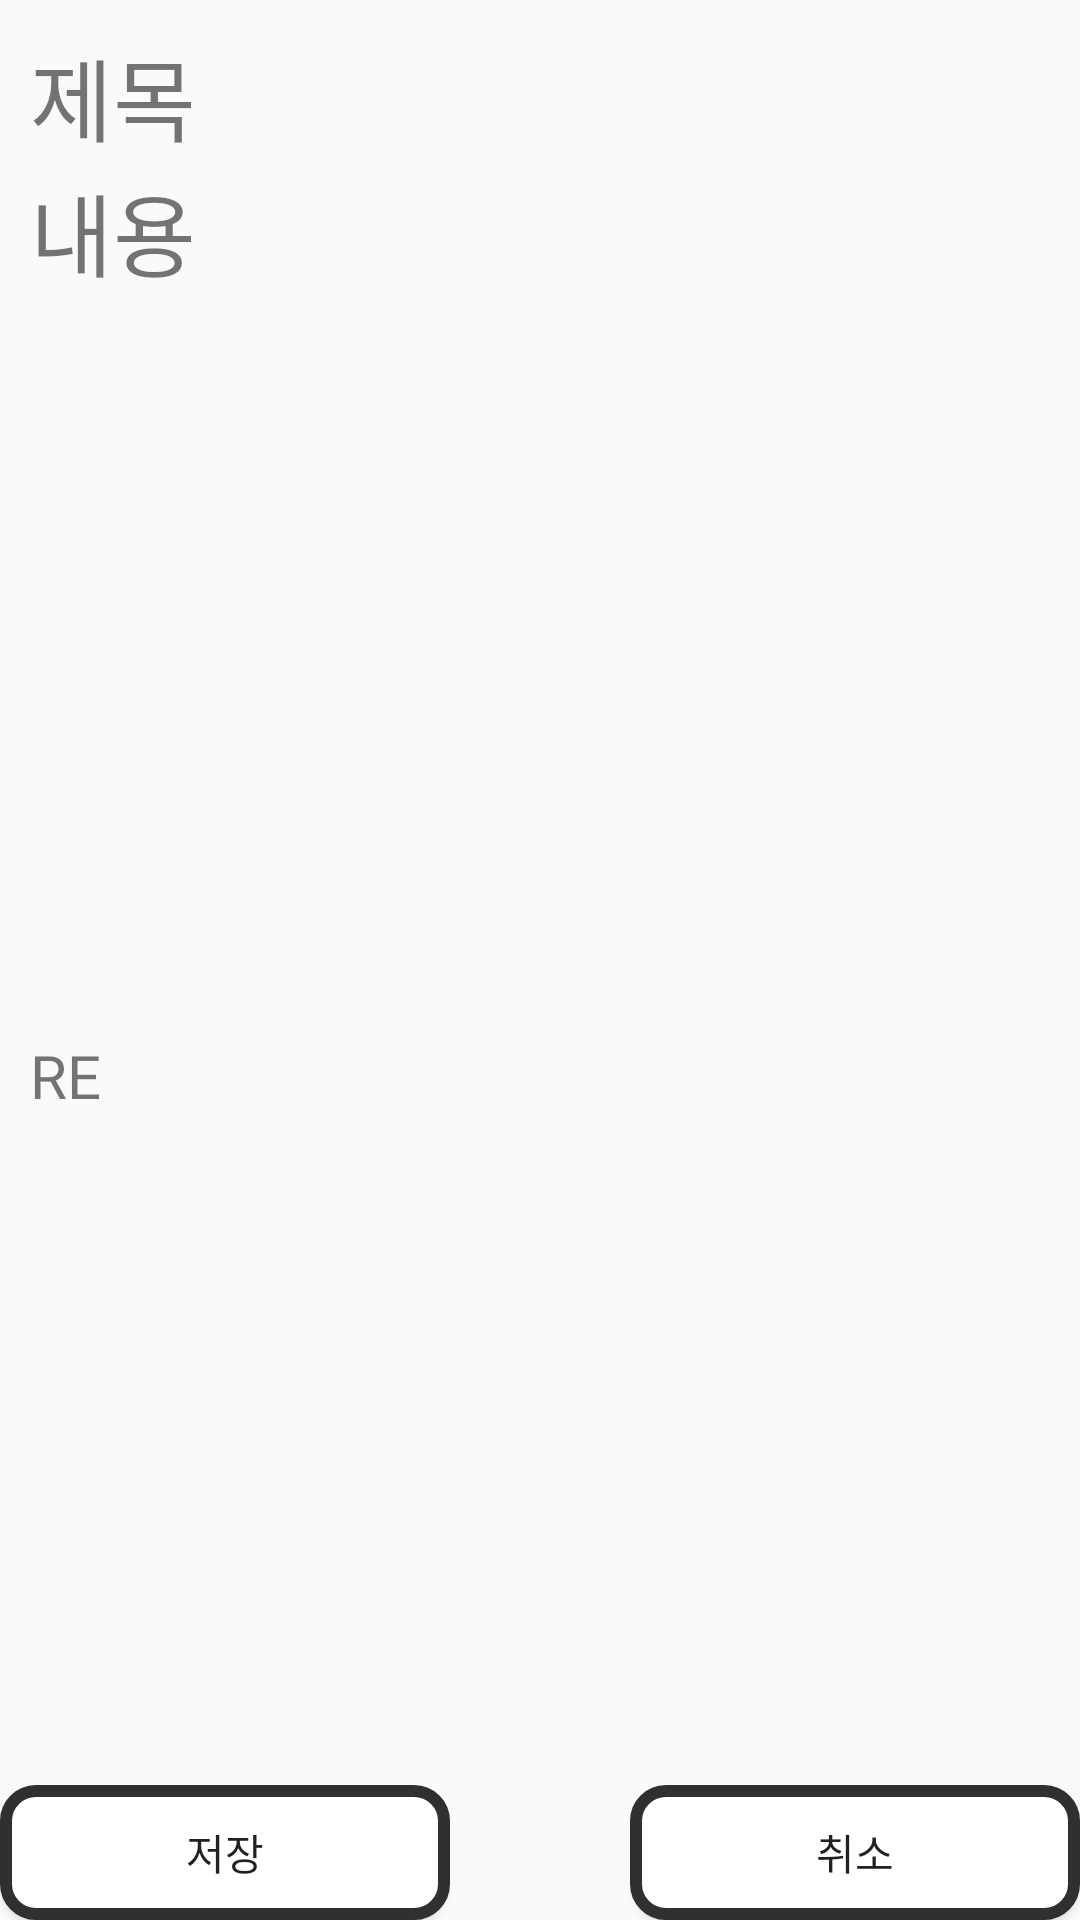

The Android layout XML behind this screen, and the referenced resources:
<!-- AndroidManifest.xml: application theme AppTheme -->
<!-- res/layout/activity_re_comment.xml -->
<?xml version="1.0" encoding="utf-8"?>
<LinearLayout
    xmlns:android="http://schemas.android.com/apk/res/android"
    xmlns:app="http://schemas.android.com/apk/res-auto"
    xmlns:tools="http://schemas.android.com/tools"
    android:layout_width="match_parent"
    android:layout_height="match_parent"
    tools:context=".ReComment"
    android:orientation="vertical">

    <LinearLayout
        android:layout_marginTop="10dp"
        android:layout_marginLeft="10dp"
        android:layout_marginRight="10dp"
        android:layout_width="match_parent"
        android:layout_height="40dp"
        android:orientation="horizontal">

        <TextView
            android:layout_width="wrap_content"
            android:layout_height="match_parent"
            android:text="제목"
            android:fontFamily="@font/white"
            android:textSize="30sp"/>
        <TextView
            android:layout_marginLeft="10dp"
            android:id="@+id/re_title"
            android:fontFamily="@font/white"
            android:textSize="20sp"
            android:layout_width="match_parent"
            android:layout_height="match_parent" />
    </LinearLayout>

    <RelativeLayout
        android:layout_marginTop="5dp"
        android:layout_marginLeft="10dp"
        android:layout_marginRight="10dp"
        android:layout_width="match_parent"
        android:layout_height="40dp"
        android:orientation="horizontal">

        <TextView
            android:layout_width="wrap_content"
            android:layout_height="match_parent"
            android:text="내용"
            android:fontFamily="@font/white"
            android:textSize="30sp"/>

    </RelativeLayout>

    <LinearLayout
        android:layout_width="match_parent"
        android:layout_height="250dp"
        android:orientation="vertical">

        <TextView
            android:layout_margin="10dp"
            android:id="@+id/re_cont"
            android:fontFamily="@font/white"
            android:textSize="20sp"
            android:layout_width="match_parent"
            android:layout_height="wrap_content"/>
    </LinearLayout>

    <LinearLayout
        android:layout_marginLeft="10dp"
        android:layout_marginRight="10dp"
        android:layout_width="match_parent"
        android:layout_height="250dp"
        android:orientation="vertical">

        <TextView
            android:text="RE"
            android:fontFamily="@font/white"
            android:textSize="20sp"
            android:layout_width="match_parent"
            android:layout_height="wrap_content"/>

        <EditText
            android:layout_margin="10dp"
            android:background="@null"
            android:id="@+id/re_review"
            android:layout_width="match_parent"
            android:layout_height="wrap_content"/>
    </LinearLayout>

    <RelativeLayout
        android:layout_width="match_parent"
        android:layout_height="match_parent"
        android:orientation="horizontal">

        <Button
            android:layout_alignParentBottom="true"
            android:background="@drawable/custom_btn"
            android:id="@+id/btn_ycom"
            android:layout_width="150dp"
            android:layout_height="50dp"
            android:text="저장"/>

        <Button
            android:layout_alignParentBottom="true"
            android:layout_alignParentRight="true"
            android:background="@drawable/custom_btn"
            android:id="@+id/btn_ncom"
            android:layout_width="150dp"
            android:layout_height="50dp"
            android:text="취소"/>

    </RelativeLayout>

</LinearLayout>
<!-- resources referenced by this layout -->
<resources>
  <!-- drawable custom_btn (drawable) -->
  <?xml version="1.0" encoding="utf-8"?>
  <shape xmlns:android="http://schemas.android.com/apk/res/android"
      android:shape="rectangle">
  
      <solid android:color="#FFFFFF" /> //배경색
  
      <stroke
          android:width="4dp"
          android:color="#303030" /> //선색
      <corners
          android:topLeftRadius="10dp"
          android:topRightRadius="10dp"
          android:bottomLeftRadius="10dp"
          android:bottomRightRadius="10dp"  /> // 선 휘는각도
  
      />
  
      
  
  </shape>
  <style name="AppTheme" parent="Theme.AppCompat.Light.DarkActionBar">
          
          <item name="colorPrimary">@color/colorPrimary</item>
          <item name="colorPrimaryDark">@color/colorPrimaryDark</item>
          <item name="colorAccent">@color/colorAccent</item>
  
          <item name="windowActionBar">false</item>
          <item name="windowNoTitle">true</item>
      </style>
  <color name="colorPrimary">#6200EE</color>
  <color name="colorPrimaryDark">#000000</color>
  <color name="colorAccent">#03DAC5</color>
</resources>
